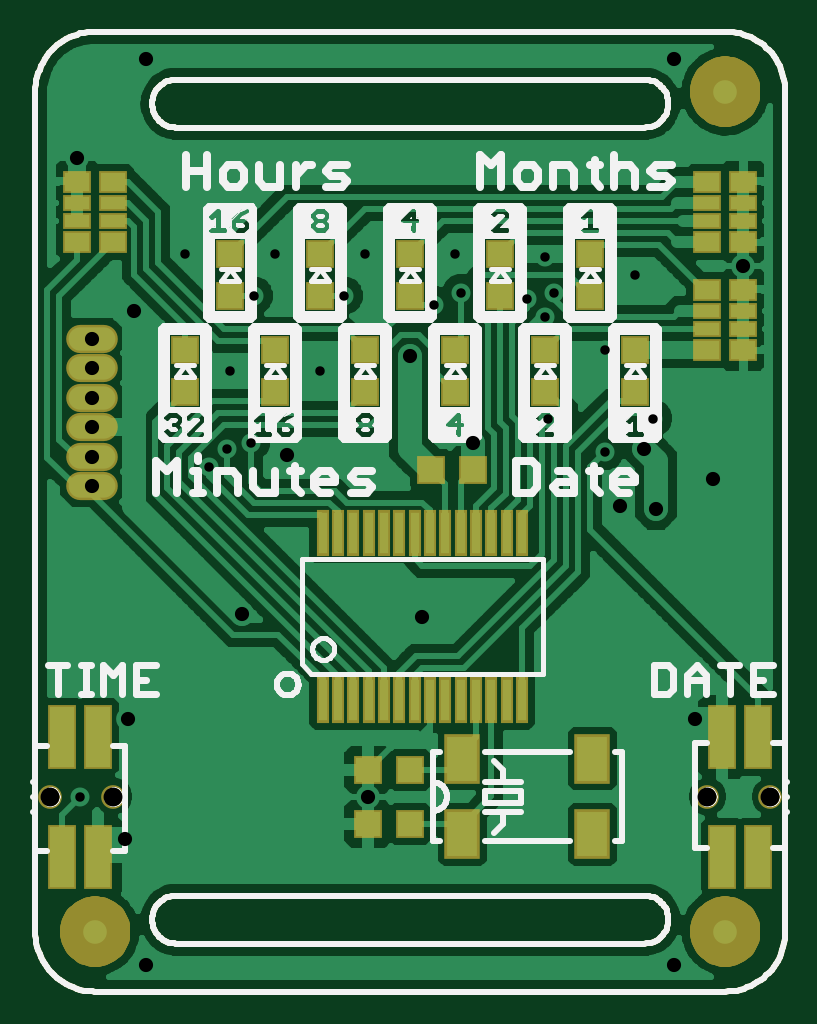
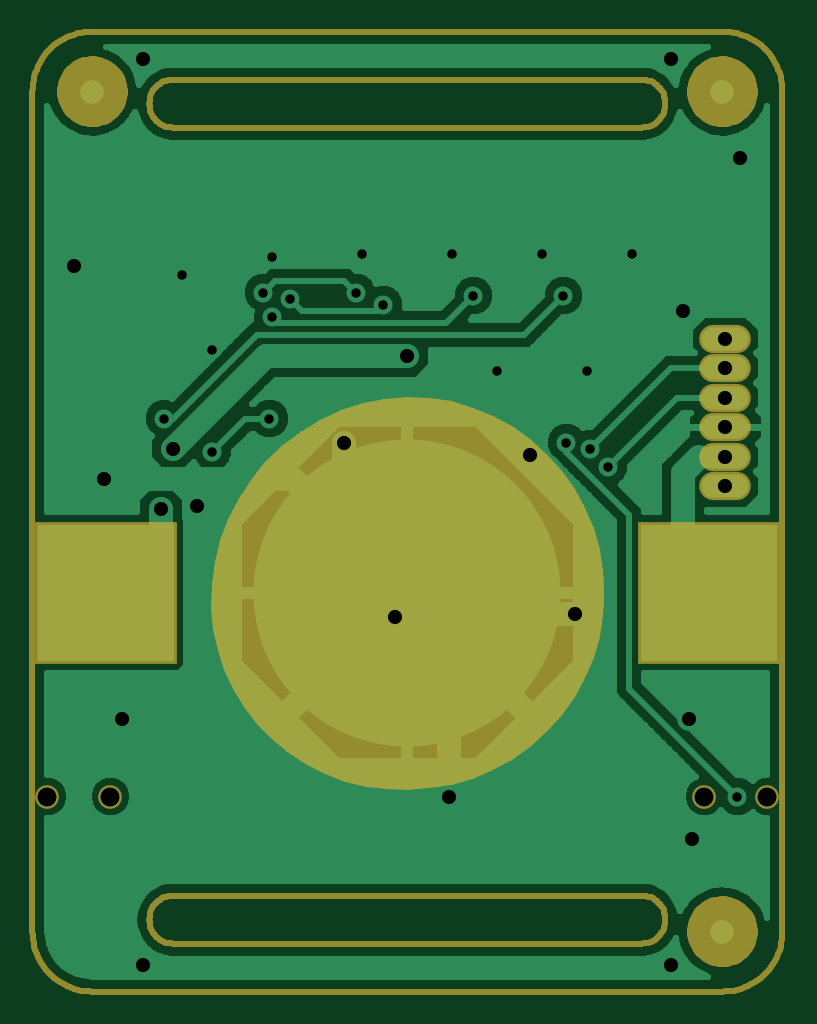
Circuit board: 6 layer files. Board 30.6 x 39.4 mm.
- drill: BinaryWatch-A.drl (923 bytes)
- top_copper: BinaryWatch_Rev_A.cmp (49221 bytes)
- top_silk: BinaryWatch_Rev_A.plc (61392 bytes)
- bottom_copper: BinaryWatch_Rev_A.sol (30080 bytes)
- top_mask: BinaryWatch_Rev_A.stc (12634 bytes)
- bottom_mask: BinaryWatch_Rev_A.sts (16820 bytes)

=== drill: BinaryWatch-A.drl ===
M48
INCH,TZ
FMAT,2
ICI,OFF
%
T1C.015748
X003189Y009690
X005339Y015190
X005639Y015490
X006039Y015590
X005689Y016790
X006089Y018040
X006439Y018740
X007589Y018040
X007939Y018740
X009089Y017890
X009539Y018090
X009439Y018740
X010639Y017990
X010939Y017690
X011089Y018090
X010939Y018690
X011939Y017140
X012439Y018390
X012739Y015990
X011939Y015440
X010989Y015990
X007189Y016790
X004939Y018740
T2C.023622
X004289Y006890
X003939Y008990
X003989Y010990
X005889Y012740
X006639Y015390
X008689Y017040
X009739Y015590
X008889Y012690
X007989Y009690
X012189Y014540
X012789Y014490
X012589Y015490
X013739Y014990
X014239Y018540
X013089Y021990
X013439Y010990
X013089Y006890
X004089Y017790
X003389Y017320
X003389Y016828
X003389Y016336
X003389Y015844
X003389Y015352
X003389Y014860
X003139Y020340
X004289Y021990
T3C.031496
X003739Y009690
X002689Y009690
X013639Y009690
X014689Y009690
M30

=== top_copper: BinaryWatch_Rev_A.cmp (49221 bytes, source omitted) ===
=== top_silk: BinaryWatch_Rev_A.plc (61392 bytes, source omitted) ===
=== bottom_copper: BinaryWatch_Rev_A.sol (30080 bytes, source omitted) ===
=== top_mask: BinaryWatch_Rev_A.stc (12634 bytes, source omitted) ===
=== bottom_mask: BinaryWatch_Rev_A.sts (16820 bytes, source omitted) ===
